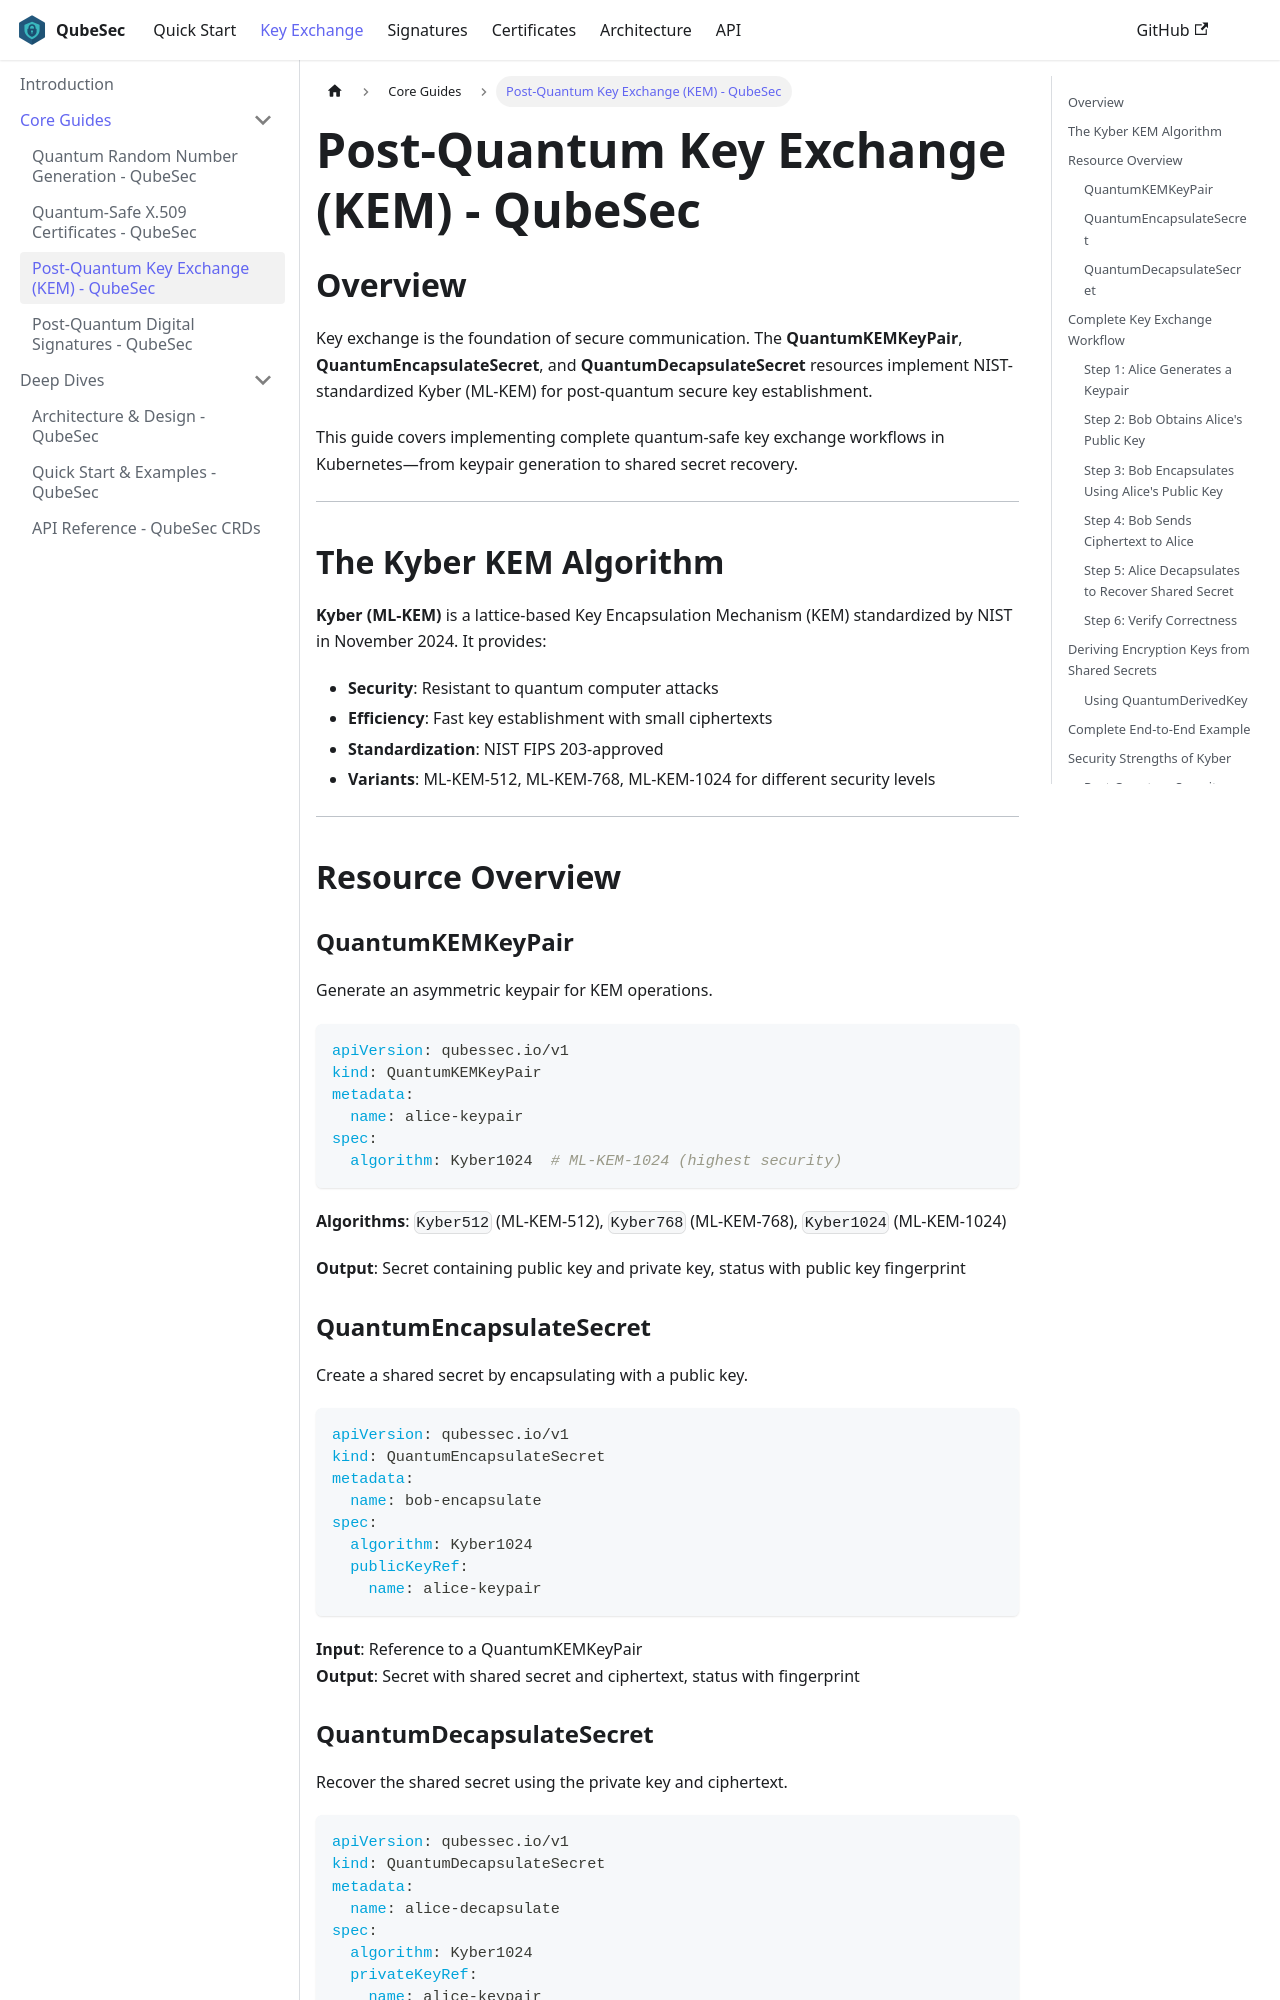

repository: QubeSec/qubesec.github.io · page: keyexchange/index.html · generator: docusaurus

---
id: keyexchange
title: "Post-Quantum Key Exchange (KEM) - QubeSec"
description: "Implement quantum-safe key exchange with Kyber (ML-KEM-1024). Complete guide to encapsulation, decapsulation, and key derivation in Kubernetes."
keywords:
  - key exchange
  - kyber
  - ML-KEM
  - key encapsulation
  - post-quantum KEM
---

## Overview

Key exchange is the foundation of secure communication. The **QuantumKEMKeyPair**, **QuantumEncapsulateSecret**, and **QuantumDecapsulateSecret** resources implement NIST-standardized Kyber (ML-KEM) for post-quantum secure key establishment.

This guide covers implementing complete quantum-safe key exchange workflows in Kubernetes—from keypair generation to shared secret recovery.

---

## The Kyber KEM Algorithm

**Kyber (ML-KEM)** is a lattice-based Key Encapsulation Mechanism (KEM) standardized by NIST in November 2024. It provides:
- **Security**: Resistant to quantum computer attacks
- **Efficiency**: Fast key establishment with small ciphertexts
- **Standardization**: NIST FIPS 203-approved
- **Variants**: ML-KEM-512, ML-KEM-768, ML-KEM-1024 for different security levels

---

## Resource Overview

### QuantumKEMKeyPair
Generate an asymmetric keypair for KEM operations.

```yaml
apiVersion: qubessec.io/v1
kind: QuantumKEMKeyPair
metadata:
  name: alice-keypair
spec:
  algorithm: Kyber1024  # ML-KEM-1024 (highest security)
```

**Algorithms**: `Kyber512` (ML-KEM-512), `Kyber768` (ML-KEM-768), `Kyber1024` (ML-KEM-1024)

**Output**: Secret containing public key and private key, status with public key fingerprint
